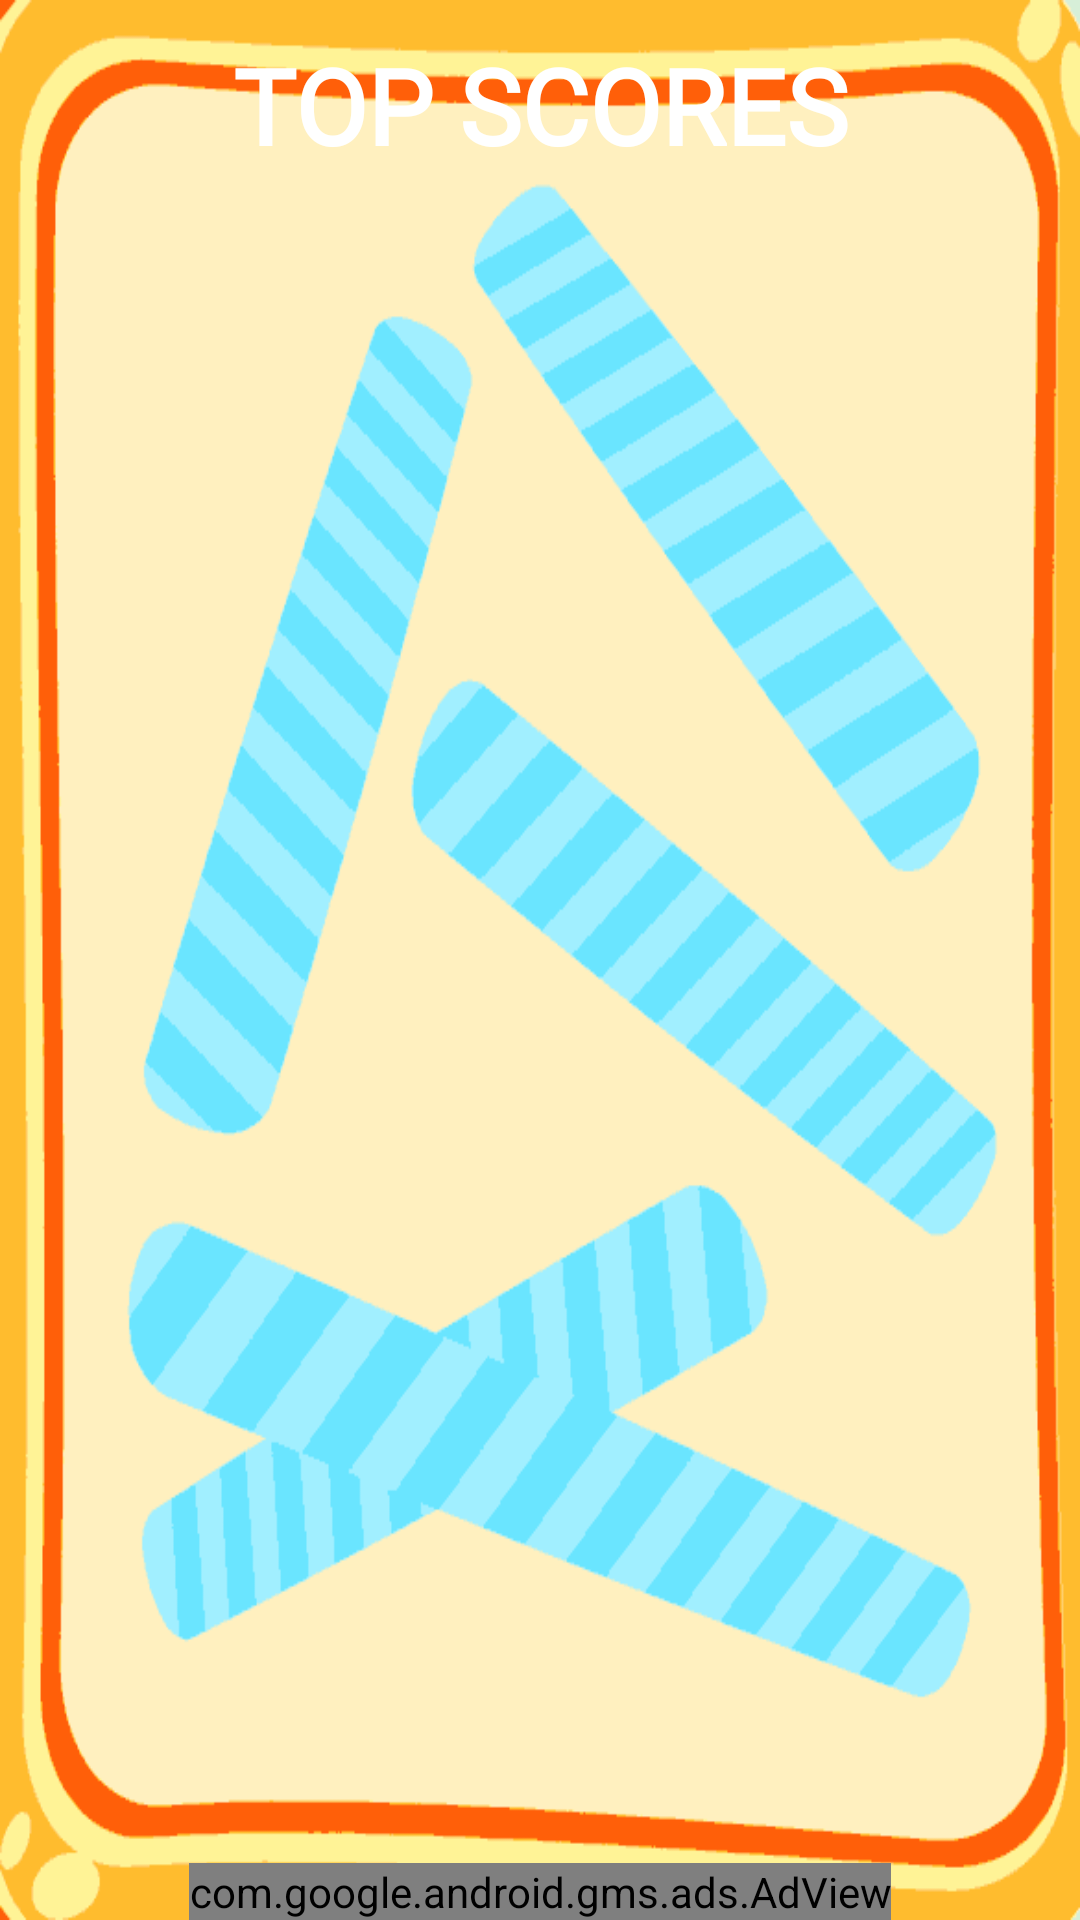

This screen was rendered from an Android layout file. Write that file and the resources it references.
<!-- AndroidManifest.xml: application theme AppTheme -->
<!-- res/layout/top_player.xml -->
<?xml version="1.0" encoding="utf-8"?>
<FrameLayout xmlns:android="http://schemas.android.com/apk/res/android"
    xmlns:tools="http://schemas.android.com/tools"
    xmlns:ads="http://schemas.android.com/apk/res-auto"
    android:layout_width="match_parent"
    android:layout_height="match_parent"
    android:orientation="vertical"
    ads:paddingEnd="3dp"
    android:background="@drawable/windowback"
    android:id="@+id/top_player"
    android:weightSum="10">
    <LinearLayout
        android:orientation="vertical"
        android:layout_width="match_parent"
        android:layout_height="match_parent">
        <TextView
            android:gravity="center"
            android:layout_margin="10dp"
            android:layout_width="match_parent"
            android:layout_height="50dp"
            android:text="TOP SCORES"
            android:textColor="@color/white"
            android:textSize="35sp"
            android:background="@drawable/bar"
            android:textAlignment="center"
            android:fontFamily="@font/luckiest_guy"
            android:textStyle="bold" />
        <android.support.v7.widget.RecyclerView
            android:background="@drawable/diagback"
            android:padding="20dp"
            android:layout_margin="20dp"
            android:layout_width="match_parent"
            android:layout_height="wrap_content"
            android:id="@+id/recycler"/>
    </LinearLayout>


    


    <com.google.android.gms.ads.AdView
        android:layout_width="wrap_content"
        android:layout_height="wrap_content"
        android:id="@+id/adView2"
        ads:adSize="BANNER"
        ads:adUnitId="@string/banner_ad_unit_id"
        android:layout_gravity="bottom|center" />

</FrameLayout>
<!-- resources referenced by this layout -->
<resources>
  <item name="white" type="color">#ffffff</item>
  <!-- drawable windowback: png bitmap (drawable, 12601 bytes) -->
  <string name="banner_ad_unit_id">ca-app-pub-5433263595056427/7535912397</string>
  <style name="AppTheme" parent="Theme.AppCompat.DayNight.NoActionBar">
          
          <item name="colorPrimary">@color/colorPrimary</item>
          <item name="colorPrimaryDark">@color/colorPrimaryDark</item>
          <item name="colorAccent">@color/colorAccent</item>
      </style>
  <color name="colorPrimary">#653703</color>
  <color name="colorPrimaryDark">#462602</color>
  <color name="colorAccent">#6138c9</color>
</resources>
